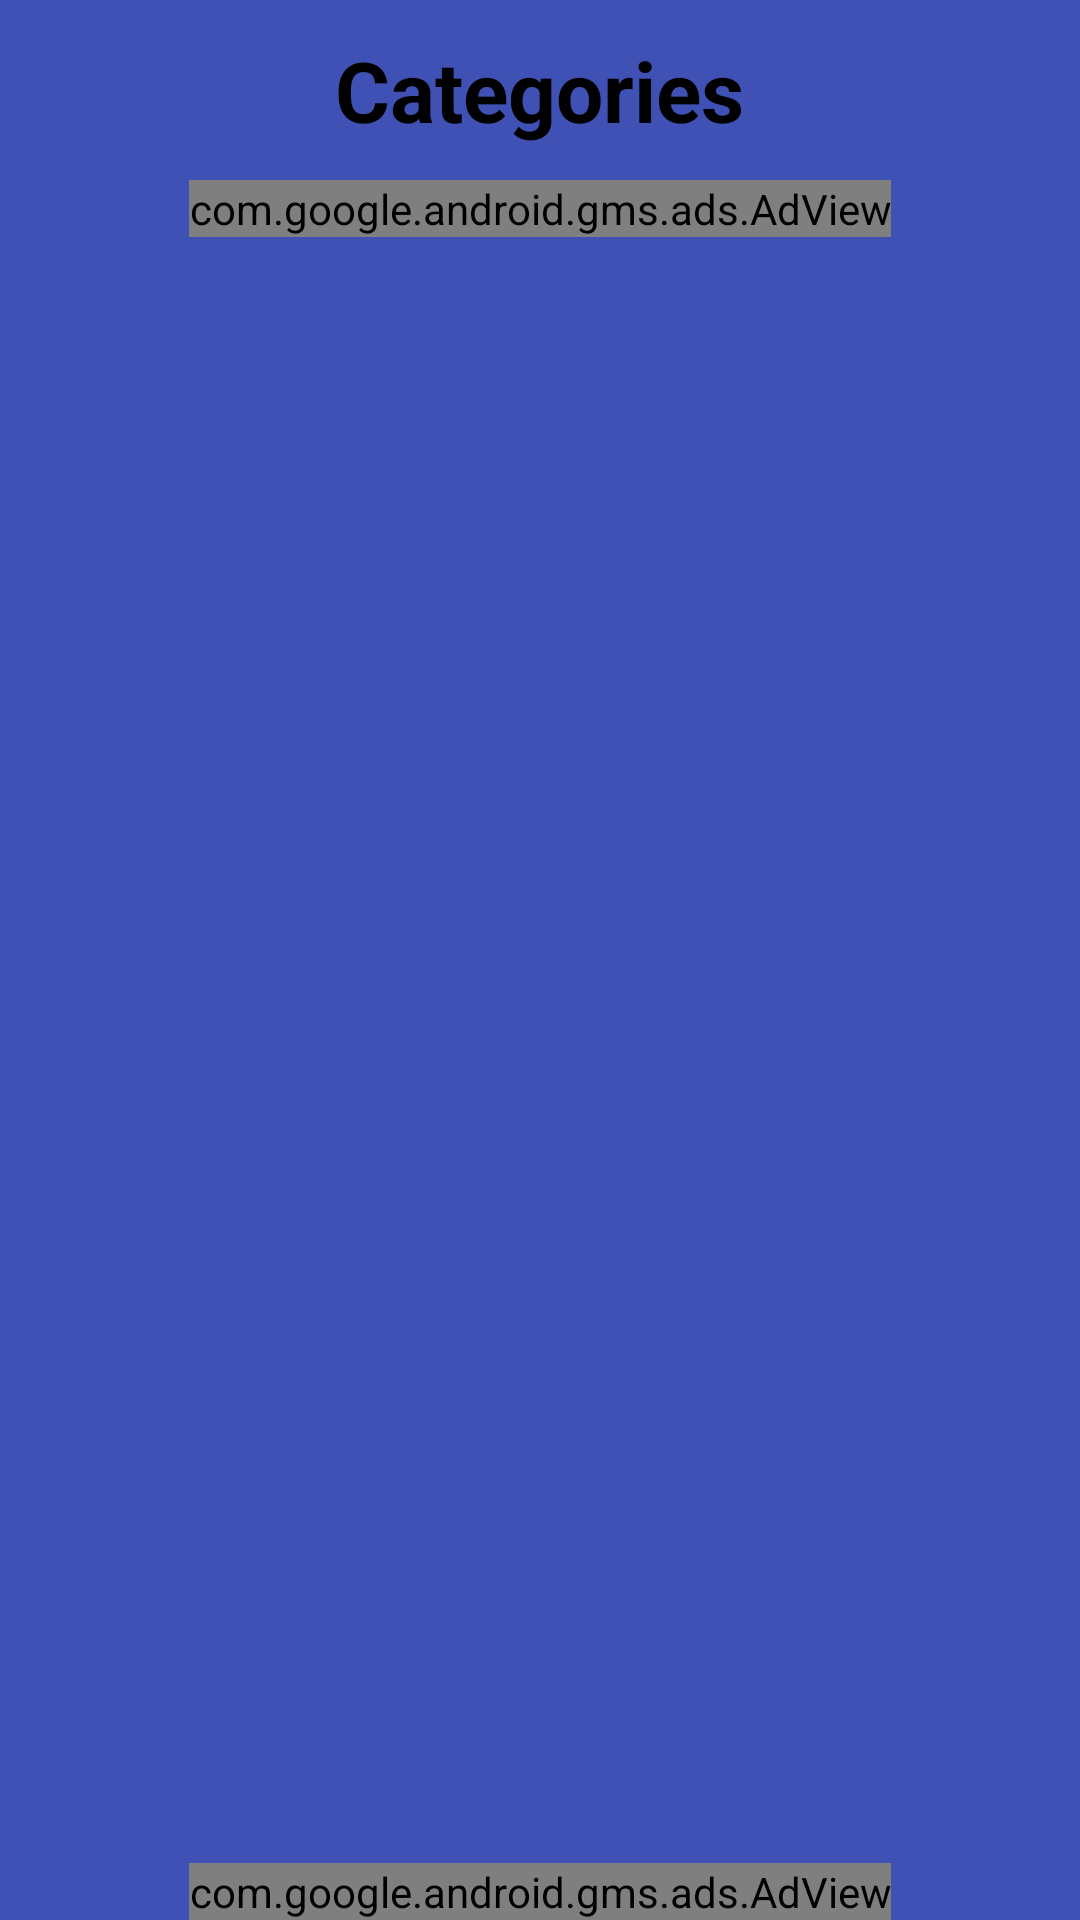

Produce the Android XML layout that renders to this screen, including the resource entries it uses.
<!-- AndroidManifest.xml: application theme Theme.4KWALLAPERS -->
<!-- res/layout/activity_discovery.xml -->
<?xml version="1.0" encoding="utf-8"?>
<RelativeLayout xmlns:android="http://schemas.android.com/apk/res/android"
    xmlns:app="http://schemas.android.com/apk/res-auto"
    xmlns:tools="http://schemas.android.com/tools"
    android:layout_width="match_parent"
    android:background="#3F51B5"
    android:layout_height="match_parent"
    tools:context=".Discovery">

    <RelativeLayout
        android:layout_width="match_parent"
        android:layout_height="60sp"
        android:id="@+id/relat"
        >
        <TextView
            android:layout_width="wrap_content"
            android:layout_height="wrap_content"
            android:text="Categories"
            android:layout_centerInParent="true"
            android:textStyle="bold"
            android:textSize="28sp"
            android:textColor="@color/black"/>
    </RelativeLayout>

    <androidx.recyclerview.widget.RecyclerView
        android:layout_width="match_parent"
        android:layout_height="wrap_content"
        android:id="@+id/disco"
        android:layout_below="@id/disc1"
        android:layout_above="@id/disc2"
        />
    <com.google.android.gms.ads.AdView
        android:id="@+id/disc2"
        android:layout_width="wrap_content"
        android:layout_height="wrap_content"
        android:layout_centerHorizontal="true"
        app:adSize="BANNER"
        android:layout_alignParentBottom="true"
        app:adUnitId="ca-app-pub-2829905592411826/5130164488" />

    <com.google.android.gms.ads.AdView
        android:id="@+id/disc1"
        android:layout_width="wrap_content"
        android:layout_height="wrap_content"
        android:layout_centerHorizontal="true"
        app:adSize="BANNER"
        android:layout_below="@id/relat"
        app:adUnitId="ca-app-pub-2829905592411826/2771594450" />

</RelativeLayout>
<!-- resources referenced by this layout -->
<resources>
  <style name="Theme.4KWALLAPERS" parent="Theme.MaterialComponents.DayNight.NoActionBar">
          
          <item name="colorPrimary">@color/purple_500</item>
          <item name="colorPrimaryVariant">@color/purple_700</item>
          <item name="colorOnPrimary">@color/white</item>
          
          <item name="colorSecondary">@color/teal_200</item>
          <item name="colorSecondaryVariant">@color/teal_700</item>
          <item name="colorOnSecondary">@color/black</item>
          
          <item name="android:statusBarColor">?attr/colorPrimaryVariant</item>
          
      </style>
  <!-- not gathered from this repository: default colours our renderer supplied (Android Studio template values) -->
  <color name="purple_500">#FF6200EE</color>
  <color name="purple_700">#FF3700B3</color>
  <color name="teal_200">#FF03DAC5</color>
  <color name="teal_700">#FF018786</color>
  <color name="black">#FF000000</color>
  <color name="white">#FFFFFFFF</color>
</resources>
